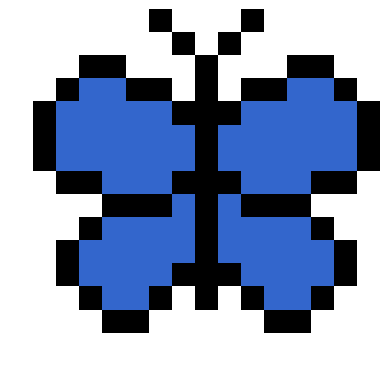

Generate this figure with matplotlib:
def define_bee():
    import numpy as np

    # make an empty numpy array for storing the image
    image_mat = np.full((16, 16, 3), 1.0)

    # define some colours
    black = [0, 0, 0]
    yellow = [1.0, 0.85, 0]
    grey = [0.65, 0.71, 0.02]
    blue = [0,1.0,1.0]

    # specify which pixels are which colour
    image_mat[7:11, 2] = black
    image_mat[6:12, 3:5] = black
    image_mat[6:12, 5:7] = yellow
    image_mat[6:12, 7:9] = black
    image_mat[6:12, 9:11] = yellow
    image_mat[6:12, 11:13] = black
    image_mat[7:11, 13] = black
    image_mat[4:6, 5:11] = blue
    image_mat[3, 6:10] = blue
    
    return image_mat
    
def define_butterfly():
    import numpy as np

    # make an empty numpy array for storing the image
    image_mat = np.full((16, 16, 3), 1.0)

    # define some colours
    black = [0, 0, 0]
    blue = [0.2, 0.4, 0.8]

    # specify which pixels are which colour
    c = 8
    # centre of butterfly
    image_mat[2:13, c] = black
    
    # generate mirror image at the same time
    for i in [-1, 1]:
        # outline
        image_mat[1, i*1+c] = black
        image_mat[0, i*2+c] = black
        image_mat[4, i*1+c] = black
        image_mat[3, [i*j+c for j in [2, 3]]] = black
        image_mat[2, [i*j+c for j in [4, 5]]] = black
        image_mat[3, i*6+c] = black
        image_mat[4:7, i*7+c] = black
        image_mat[7, [i*j+c for j in [6, 5]]] = black
        image_mat[8, [i*j+c for j in [4, 3, 2]]] = black
        image_mat[7, i*1+c] = black
        image_mat[9, i*5+c] = black
        image_mat[10:12, i*6+c] = black
        image_mat[12, i*5+c] = black
        image_mat[13, [i*j+c for j in [4, 3]]] = black
        image_mat[12, i*2+c] = black
        image_mat[11, i*1+c] = black
        
        # fill in the centre line by line
        image_mat[3, [i*j+c for j in [4, 5]]] = blue
        image_mat[4, [i*j+c for j in range(2,7)]] = blue
        image_mat[5:7, [i*j+c for j in range(1,7)]] = blue
        image_mat[7, [i*j+c for j in range(2,5)]] = blue
        image_mat[8, i*1+c] = blue
        image_mat[9, [i*j+c for j in range(1,5)]] = blue
        image_mat[10, [i*j+c for j in range(1,6)]] = blue
        image_mat[11, [i*j+c for j in range(2,6)]] = blue
        image_mat[12, [i*j+c for j in range(3,5)]] = blue
    
    return image_mat



def plot_image(image):
    import matplotlib.pyplot as plt

    plt.axis('off')
    plt.imshow(image)
    plt.show()
    
bee = define_bee()
plot_image(bee)
butterfly = define_butterfly()
plot_image(butterfly)
